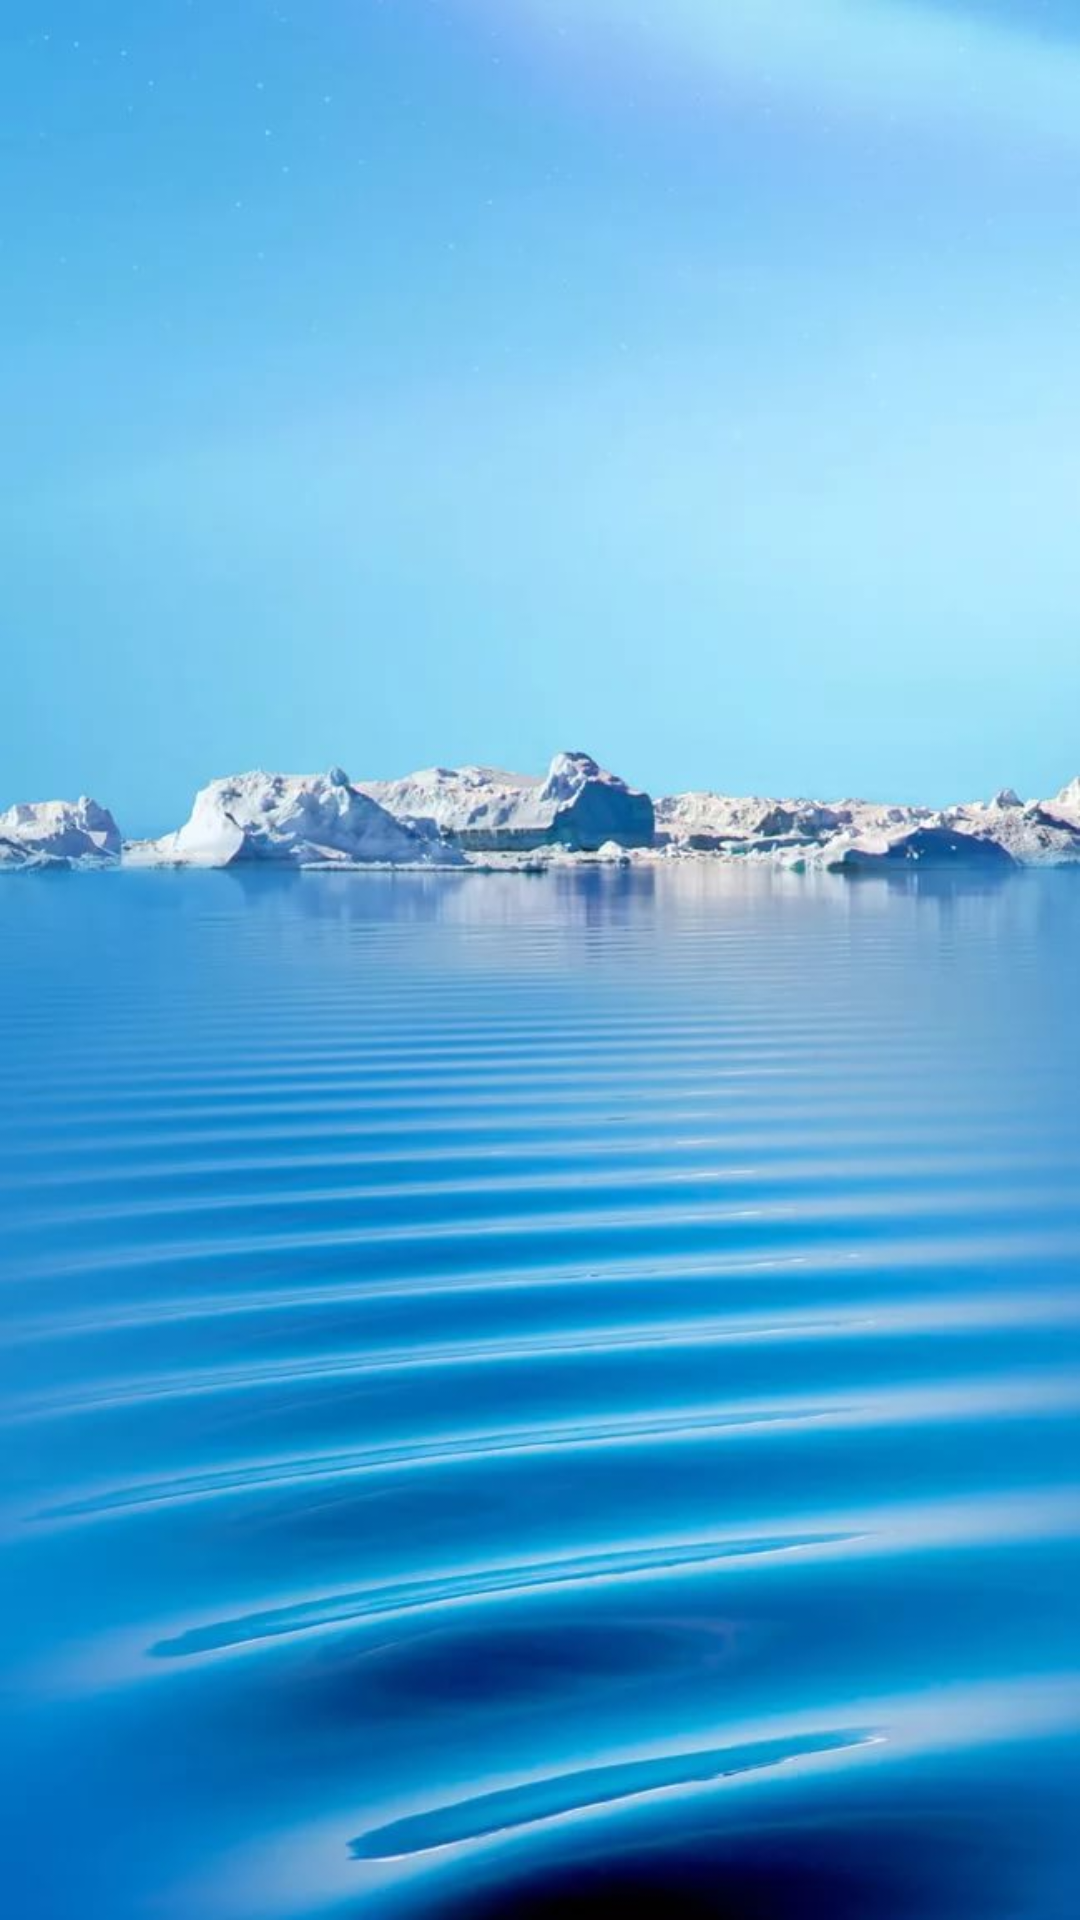

Produce the Android XML layout that renders to this screen, including the resource entries it uses.
<!-- AndroidManifest.xml: application theme AppTheme -->
<!-- res/layout/activity_gaffii.xml -->
<?xml version="1.0" encoding="utf-8"?>
<android.support.constraint.ConstraintLayout xmlns:android="http://schemas.android.com/apk/res/android"
    xmlns:app="http://schemas.android.com/apk/res-auto"
    xmlns:tools="http://schemas.android.com/tools"
    android:layout_width="match_parent"
    android:layout_height="match_parent"
    android:background="@drawable/lop"
    tools:context="com.example.eyasu.dhugaatokkicha.gaffii">


    <ListView
        android:id="@+id/list"
        android:layout_width="320dp"
        android:layout_height="464dp"
        android:layout_marginBottom="24dp"
        android:layout_marginEnd="32dp"
        android:layout_marginStart="32dp"
        android:layout_marginTop="23dp"
        app:layout_constraintBottom_toBottomOf="parent"
        app:layout_constraintEnd_toEndOf="parent"
        app:layout_constraintStart_toStartOf="parent"
        app:layout_constraintTop_toTopOf="parent" />


</android.support.constraint.ConstraintLayout>
<!-- resources referenced by this layout -->
<resources>
  <!-- drawable lop: jpg bitmap (drawable, 59708 bytes) -->
  <style name="AppTheme" parent="Theme.AppCompat.Light.DarkActionBar">
          
          <item name="colorPrimary">@color/colorPrimary</item>
          <item name="colorPrimaryDark">@color/colorPrimaryDark</item>
          <item name="colorAccent">@color/colorPrimaryDark</item>
      </style>
  <color name="colorPrimary">#243621</color>
  <color name="colorPrimaryDark">#296e25</color>
</resources>
